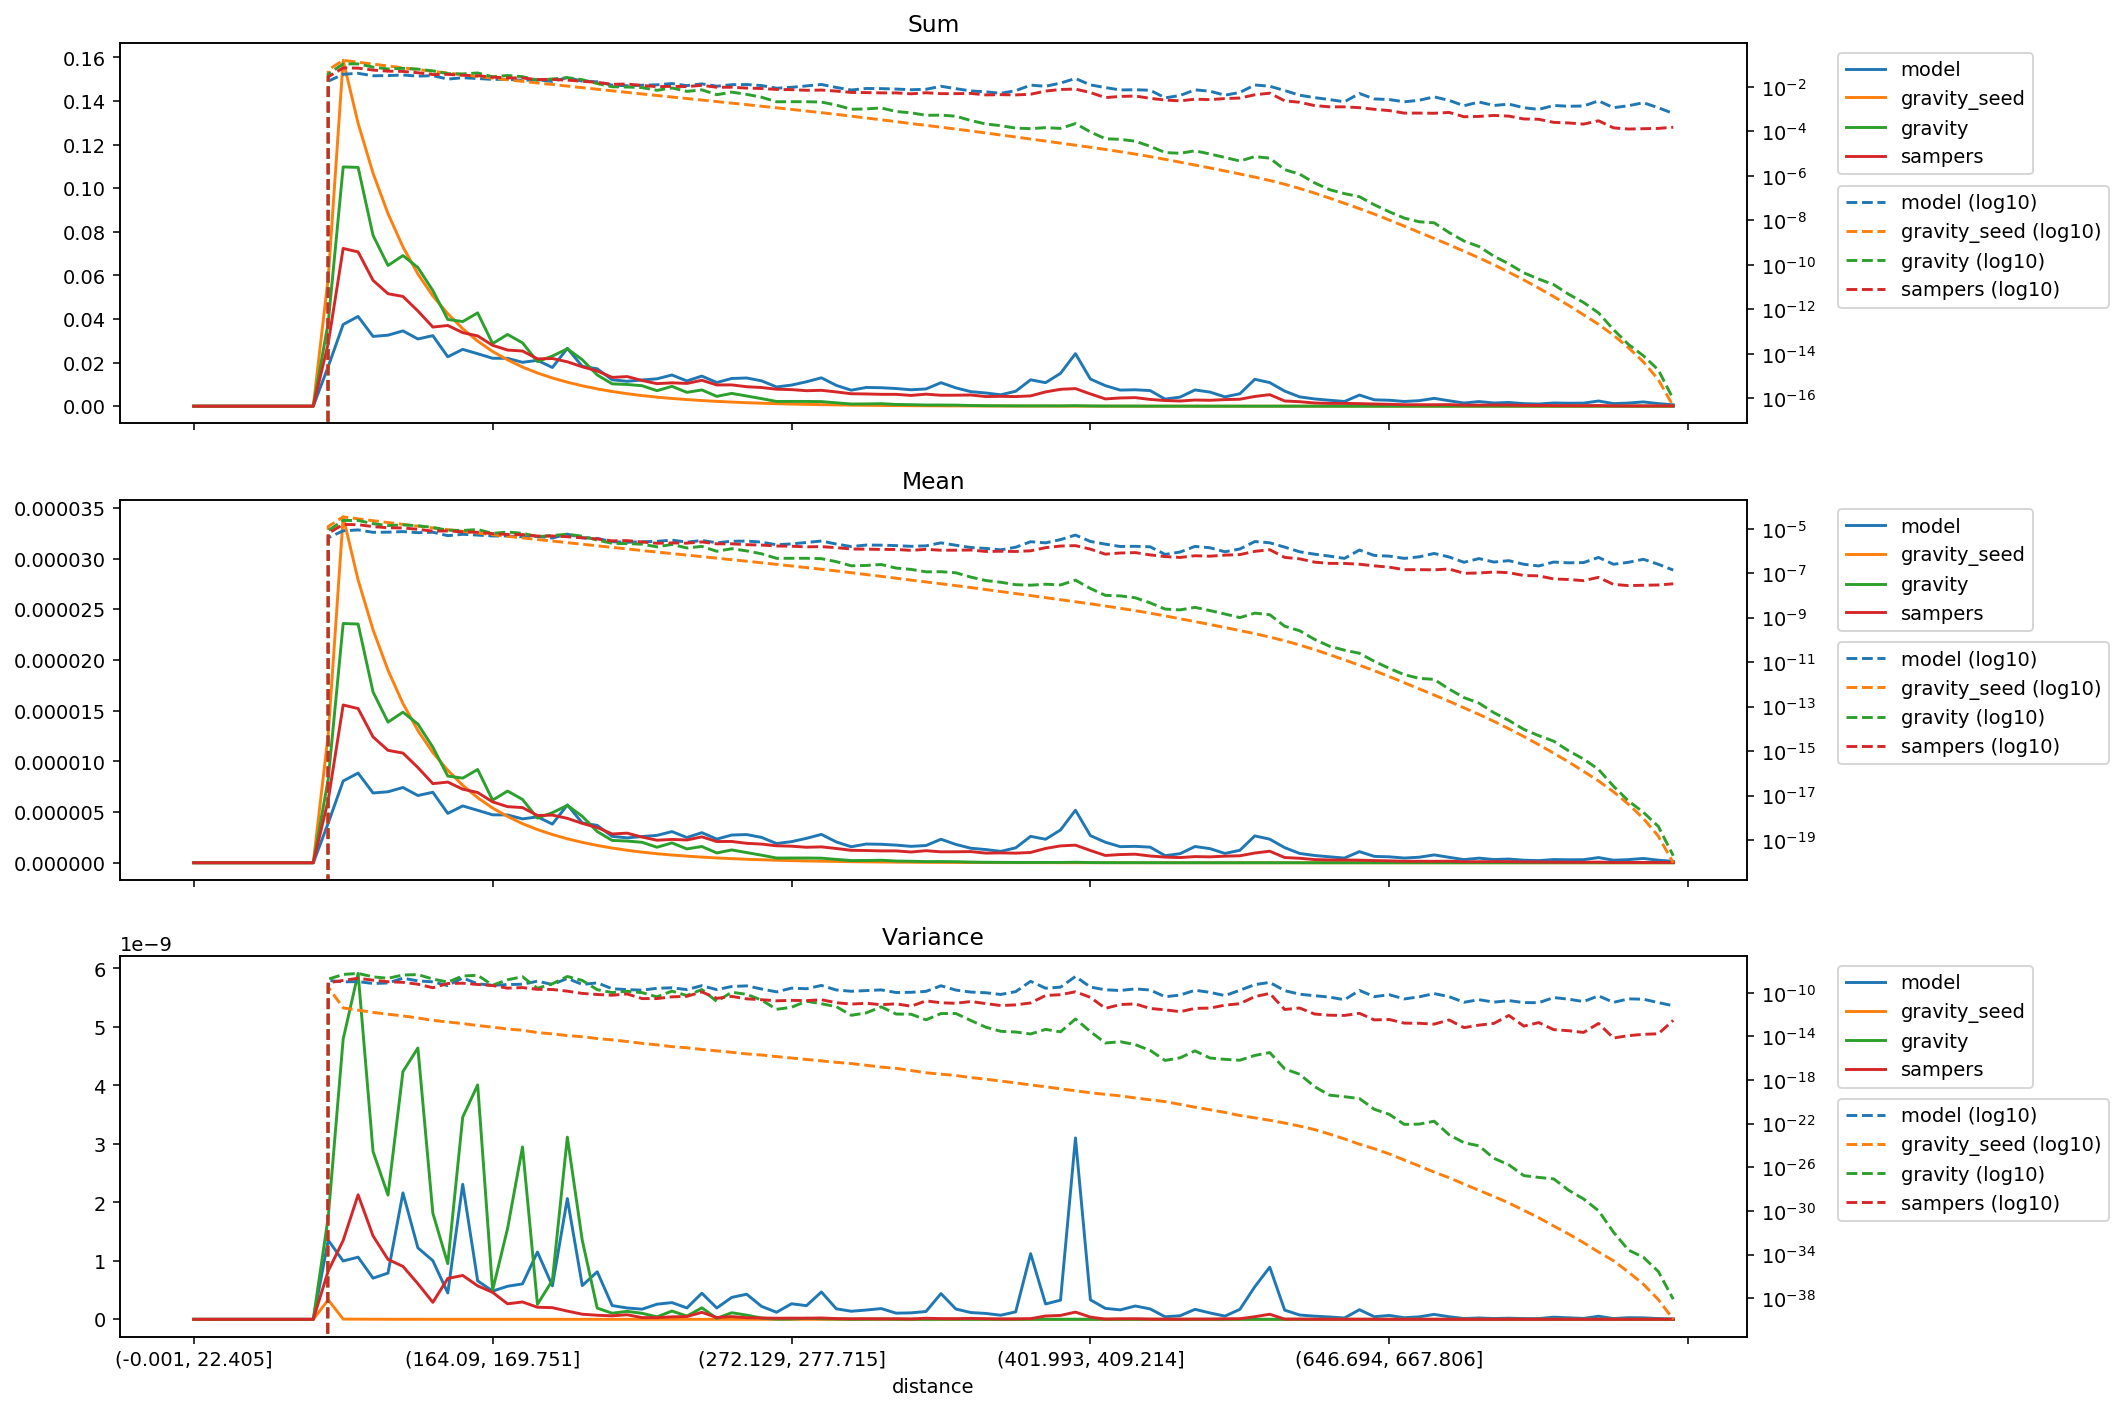

The file beside this chart, header and first rows:
distance, model_mean, gravity_seed_mean, gravity_mean, sampers_mean, model_variance, gravity_seed_variance, gravity_variance, sampers_variance, model_sum, gravity_seed_sum, gravity_sum, sampers_sum
(-0.001, 22.405], 0.0, 0.0, 0.0, 0.0, 0.0, 0.0, 0.0, 0.0, 0.0, 0.0, 0.0, 0.0
(22.405, 35.395], 0.0, 0.0, 0.0, 0.0, 0.0, 0.0, 0.0, 0.0, 0.0, 0.0, 0.0, 0.0
(35.395, 46.554], 0.0, 0.0, 0.0, 0.0, 0.0, 0.0, 0.0, 0.0, 0.0, 0.0, 0.0, 0.0
(46.554, 56.061], 0.0, 0.0, 0.0, 0.0, 0.0, 0.0, 0.0, 0.0, 0.0, 0.0, 0.0, 0.0
(56.061, 64.93], 0.0, 0.0, 0.0, 0.0, 0.0, 0.0, 0.0, 0.0, 0.0, 0.0, 0.0, 0.0
(64.93, 73.165], 0.0, 0.0, 0.0, 0.0, 0.0, 0.0, 0.0, 0.0, 0.0, 0.0, 0.0, 0.0
(73.165, 80.94], 0.0, 0.0, 0.0, 0.0, 0.0, 0.0, 0.0, 0.0, 0.0, 0.0, 0.0, 0.0
(80.94, 88.329], 0.0, 0.0, 0.0, 0.0, 0.0, 0.0, 0.0, 0.0, 0.0, 0.0, 0.0, 0.0
(88.329, 95.338], 0.0, 0.0, 0.0, 0.0, 0.0, 0.0, 0.0, 0.0, 0.0, 0.0, 0.0, 0.0
(95.338, 102.07], 3.9114923450875004e-06, 1.2653898970208897e-05, 8.239561455064768e-06, 6.192792357374791e-06, 1.3524246754824308e-09, 3.3275325948545893e-10, 1.7487610067126358e-09, 8.269654227575385e-10, 0.0182, 0.05887, 0.03833, 0.02881
(102.07, 108.851], 8.062278866985415e-06, 3.411839242478412e-05, 2.3600733732912286e-05, 1.5561603578024748e-05, 9.979318219941254e-10, 4.095703969451812e-12, 4.790908827145641e-09, 1.3481193735109036e-09, 0.03749, 0.1587, 0.1097, 0.07236
(108.851, 115.402], 8.847616780572142e-06, 2.789140198358795e-05, 2.3545832894151295e-05, 1.5208645404943376e-05, 1.0626554786914003e-09, 2.5414157445034776e-12, 5.915215467809636e-09, 2.129499096005345e-09, 0.04116, 0.1298, 0.1095, 0.07075
(115.402, 121.788], 6.882631605922968e-06, 2.2976669096488394e-05, 1.684654905953061e-05, 1.241070230020472e-05, 7.037308613338973e-10, 1.5967546336908554e-12, 2.8688198066182146e-09, 1.4257004942528305e-09, 0.032, 0.1068, 0.07834, 0.05771
(121.788, 128.103], 7.001652617713801e-06, 1.8990567532281708e-05, 1.387267420123639e-05, 1.1090356787066798e-05, 7.906803799853363e-10, 1.0754341440501173e-12, 2.124052616311002e-09, 1.0244614205130732e-09, 0.03257, 0.08834, 0.06454, 0.05159
(128.103, 134.5], 7.424516655020556e-06, 1.5705384875010723e-05, 1.4852163719751075e-05, 1.0818847826977302e-05, 2.1618452062358202e-09, 7.544268086815804e-13, 4.2366836907386115e-09, 9.051205725168816e-10, 0.03454, 0.07306, 0.06909, 0.05033
(134.5, 140.658], 6.630431157006169e-06, 1.3043226283379699e-05, 1.3677836030100219e-05, 9.393690664845573e-06, 1.2221436201073156e-09, 4.885338066885899e-13, 4.639937420722086e-09, 6.090312018887256e-10, 0.03083, 0.06065, 0.0636, 0.04368
(140.658, 146.534], 6.9528606134091755e-06, 1.0865362809061336e-05, 1.1400648303790193e-05, 7.802111302264943e-06, 1.0030591865746589e-09, 2.941748991390008e-13, 1.8158250806001786e-09, 2.903010323006126e-10, 0.03234, 0.05055, 0.05304, 0.0363
(146.534, 152.416], 4.871068429745141e-06, 9.122281885970073e-06, 8.552862421482488e-06, 7.957485654661733e-06, 4.5043371979189215e-10, 2.110685242935735e-13, 9.514109920273388e-10, 6.985824407454085e-10, 0.02266, 0.04244, 0.03979, 0.03702
(152.416, 158.282], 5.605358364634663e-06, 7.640573508748124e-06, 8.347617207285657e-06, 7.254236166114951e-06, 2.3090248451341707e-09, 1.5055907767449846e-13, 3.457626889427007e-09, 7.501146011292587e-10, 0.02606, 0.03553, 0.03882, 0.03373
(158.282, 164.09], 5.171952456290333e-06, 6.414478621276361e-06, 9.19921501155491e-06, 6.929871299732195e-06, 6.581859762152463e-10, 9.933100755998029e-14, 4.008670521603275e-09, 5.727849705756351e-10, 0.02406, 0.02984, 0.04279, 0.03224
(164.09, 169.751], 4.726724542601944e-06, 5.396253762963677e-06, 6.173505895178169e-06, 6.004973123992084e-06, 4.821909844313064e-10, 7.07937805574494e-14, 4.961916695065795e-10, 4.60799345438567e-10, 0.02198, 0.02509, 0.02871, 0.02792
(169.751, 175.259], 4.716560416113826e-06, 4.5687167726052205e-06, 7.071802767589071e-06, 5.533153274959129e-06, 5.654568065085098e-10, 4.774912702393528e-14, 1.5531066709798687e-09, 2.6506391853003207e-10, 0.02194, 0.02125, 0.0329, 0.02574
(175.259, 180.935], 4.3262243816768196e-06, 3.857325245779709e-06, 6.246574650084684e-06, 5.4413959313226855e-06, 6.059113235901421e-10, 3.670180231642318e-14, 2.9477073541546746e-09, 2.9670372965809915e-10, 0.02013, 0.01794, 0.02906, 0.02531
(180.935, 186.282], 4.523337083798074e-06, 3.273758520115371e-06, 4.400753984127328e-06, 4.6677951081933235e-06, 1.1505304251741026e-09, 2.233633866193848e-14, 2.564554526762642e-10, 2.066170912869848e-10, 0.02103, 0.01522, 0.02046, 0.02171
(186.282, 191.76], 3.813908336478249e-06, 2.7819177918039374e-06, 4.93790220070371e-06, 4.698636308826721e-06, 5.716200060440834e-10, 1.6967147533772008e-14, 6.656891164133217e-10, 1.9899892805783046e-10, 0.01774, 0.01294, 0.02297, 0.02186
(191.76, 197.086], 5.702984344860521e-06, 2.3655187477519797e-06, 5.661733443498224e-06, 4.379361341883729e-06, 2.0653484905921164e-09, 1.1947055983018179e-14, 3.115370998832172e-09, 1.4081329463551028e-10, 0.02652, 0.011, 0.02633, 0.02036
(197.086, 202.626], 3.927756346522376e-06, 2.010209843919405e-06, 4.582474778735688e-06, 3.884303189212279e-06, 5.768924489913101e-10, 9.374824588857492e-15, 1.3500621133516257e-09, 8.731286961850326e-11, 0.01827, 0.009351, 0.02132, 0.01807
(202.626, 207.999], 3.683796324999247e-06, 1.70683416996274e-06, 3.076965552342259e-06, 3.4738272742851703e-06, 8.132173749236481e-10, 6.352825028809018e-15, 1.915316066310201e-10, 6.944606518036769e-11, 0.01714, 0.00794, 0.01431, 0.01616
(207.999, 213.47], 2.603359472689539e-06, 1.4496574307926626e-06, 2.202764866123891e-06, 2.8383754234949854e-06, 2.3517752535009137e-10, 4.8018878525264485e-15, 1.0421361069802749e-10, 5.932119069624618e-11, 0.01211, 0.006741, 0.01024, 0.0132
(213.47, 218.954], 2.4558642166661646e-06, 1.2319903323215277e-06, 2.1410201691932346e-06, 2.9208095624166693e-06, 1.9397261513028898e-10, 3.4129779647874024e-15, 1.3648219220482194e-10, 7.797658138878499e-11, 0.01142, 0.005731, 0.00996, 0.01359
(218.954, 224.269], 2.5859762281451667e-06, 1.0466918993096753e-06, 2.017631566311726e-06, 2.533316197512846e-06, 1.7362365226612246e-10, 2.2924898901348084e-15, 1.0269571423944181e-10, 2.927224929471574e-11, 0.01203, 0.004869, 0.009386, 0.01178
(224.269, 229.603], 2.7009854529153964e-06, 8.919038514209003e-07, 1.5294114369280679e-06, 2.2218014181311977e-06, 2.586705188718757e-10, 1.6843450641346746e-15, 4.210028874044322e-11, 2.945764911753587e-11, 0.01256, 0.004147, 0.007112, 0.01033
(229.603, 234.752], 3.073896271191425e-06, 7.614021633605253e-07, 1.9557238176649794e-06, 2.303604166436605e-06, 2.859413973907022e-10, 1.15069272526406e-15, 1.4185377773494275e-10, 4.220654495055609e-11, 0.0143, 0.003542, 0.009098, 0.01072
(234.752, 239.974], 2.489462495759372e-06, 6.527548734998582e-07, 1.3640379456420477e-06, 2.243812174745296e-06, 1.9450813190506e-10, 9.043930120314598e-16, 5.5657584719712454e-11, 4.728529333987176e-11, 0.01158, 0.003035, 0.006343, 0.01043
(239.974, 245.254], 2.9681802618647356e-06, 5.573498063421739e-07, 1.6038359225953738e-06, 2.5567561115213928e-06, 4.4689212398239905e-10, 6.383235392077657e-16, 1.9660616704468815e-10, 1.1969508164250572e-10, 0.01381, 0.002593, 0.007461, 0.01189
(245.254, 250.51], 2.3338842059046003e-06, 4.752387327972276e-07, 9.674471823478916e-07, 2.0927185705827474e-06, 1.9363389347818197e-10, 4.716669654436069e-16, 1.616814913952243e-11, 3.081020300259616e-11, 0.01086, 0.002211, 0.004501, 0.009735
(250.51, 255.844], 2.733527446324016e-06, 4.055175213834472e-07, 1.2641628177343788e-06, 2.1006197887709813e-06, 3.748543730478419e-10, 3.5020750813801974e-16, 1.1268280703553422e-10, 4.638115250014407e-11, 0.01271, 0.001886, 0.005878, 0.009768
(255.844, 261.162], 2.78114424536367e-06, 3.459398000209227e-07, 1.0046303291925106e-06, 1.9176512200563272e-06, 4.2919796895861857e-10, 2.4944307238672407e-16, 7.147296382218099e-11, 2.7685960395894584e-11, 0.01294, 0.001609, 0.004674, 0.008921
(261.162, 266.661], 2.4975979941115264e-06, 2.9378601527771964e-07, 7.450787289991943e-07, 1.8402540986598509e-06, 2.206333262953722e-10, 1.9696830939938182e-16, 2.1128888839932258e-11, 2.3068510768795966e-11, 0.01161, 0.001366, 0.003465, 0.008557
(266.661, 272.129], 1.894756167162968e-06, 2.493929777822394e-07, 4.6613038737544633e-07, 1.6727634504054028e-06, 1.2102773991356597e-10, 1.4060898201829687e-16, 3.039048485955789e-12, 1.8335710085135225e-11, 0.008814, 0.00116, 0.002168, 0.007782
(272.129, 277.715], 2.0817921836640334e-06, 2.1140339010111222e-07, 4.6896188878824627e-07, 1.6336300869643826e-06, 2.658260539124451e-10, 1.0476327159859759e-16, 4.690660485109667e-12, 2.016567845476252e-11, 0.009684, 0.0009834, 0.002182, 0.0076
(277.715, 283.342], 2.408107512237823e-06, 1.784825779656348e-07, 4.688625526168609e-07, 1.527609104357745e-06, 2.33693573370289e-10, 7.760443427656725e-17, 1.6869622664708634e-11, 1.9076886915727317e-11, 0.0112, 0.0008299, 0.00218, 0.007103
(283.342, 289.14], 2.7974082467985455e-06, 1.504689380740047e-07, 4.523130688176446e-07, 1.5660191385584705e-06, 4.678774549416487e-10, 5.679365737351425e-17, 9.802055352256287e-12, 2.2974484310044822e-11, 0.01301, 0.0007, 0.002104, 0.007285
(289.14, 295.075], 2.049264180794283e-06, 1.2630044086427075e-07, 3.3035935536642856e-07, 1.40622045732103e-06, 1.7980437987000475e-10, 4.192646079800403e-17, 5.3189905795876984e-12, 1.2246342458770165e-11, 0.009533, 0.0005875, 0.001537, 0.006542
(295.075, 301.331], 1.578286680318033e-06, 1.0519265595799248e-07, 2.1475988023839932e-07, 1.2264623963961925e-06, 1.3788016422470306e-10, 3.24998326970705e-17, 8.616183263075005e-13, 9.167281121123286e-12, 0.007339, 0.0004891, 0.0009986, 0.005703
(301.331, 307.68], 1.8459641628583423e-06, 8.688600324096458e-08, 2.2277325565519897e-07, 1.2066004466645528e-06, 1.5874973036136867e-10, 2.2645005826684322e-17, 1.4344203197887297e-12, 1.0888827349208809e-11, 0.008587, 0.0004042, 0.001036, 0.005613
(307.68, 313.891], 1.822351630882677e-06, 7.223902224400826e-08, 2.4613530319298313e-07, 1.1702861559200117e-06, 1.8384057203597802e-10, 1.5322856754750387e-17, 5.142431197620386e-12, 8.05710686558474e-12, 0.008474, 0.0003359, 0.001145, 0.005442
(313.891, 320.547], 1.7402481535316529e-06, 5.960474680692721e-08, 1.6988990888769016e-07, 1.1682820665461294e-06, 1.0528138321262189e-10, 1.1889256982922284e-17, 1.1234962528702744e-12, 9.755763912622685e-12, 0.008096, 0.0002773, 0.0007903, 0.005435
(320.547, 326.988], 1.6182681427700886e-06, 4.884276475955546e-08, 1.4821755898850518e-07, 1.0605425208526044e-06, 1.1030664732487043e-10, 7.519227198948181e-18, 1.0817205681817539e-12, 5.819467907895605e-12, 0.007528, 0.0002272, 0.0006895, 0.004934
(326.988, 333.082], 1.700319155600355e-06, 4.0479034996180705e-08, 1.1494422500947053e-07, 1.1868473198862659e-06, 1.3409382261670913e-10, 4.6506351329274425e-18, 3.3117001708929235e-13, 1.8202795901027314e-11, 0.007906, 0.0001882, 0.0005345, 0.005519
(333.082, 339.529], 2.3176202044697247e-06, 3.3487433344292155e-08, 1.1666238390568891e-07, 1.0792834048890114e-06, 4.39869784525088e-10, 3.472917032940756e-18, 1.2412052635450377e-12, 1.2046159741154854e-11, 0.01078, 0.0001558, 0.0005427, 0.005021
(339.529, 346.178], 1.8060806341783674e-06, 2.7618098706415404e-08, 1.0449689788972798e-07, 1.082664937134189e-06, 1.758959740170579e-10, 2.5953132311178027e-18, 1.2573685492981971e-12, 1.0896541848733824e-11, 0.008398, 0.0001284, 0.0004859, 0.005034
(346.178, 352.733], 1.4312321262690232e-06, 2.259119764171518e-08, 6.676621609254463e-08, 1.1028895390242028e-06, 1.1549264051632613e-10, 1.6980202180740275e-18, 2.87466161070121e-13, 1.5774856754920744e-11, 0.006658, 0.0001051, 0.0003106, 0.005131
(352.733, 359.7], 1.301120114790021e-06, 1.8420514264473197e-08, 4.6805425646258135e-08, 9.487637302098909e-07, 1.0046321488103076e-10, 1.1957955785552068e-18, 7.03091232705977e-14, 1.0263968625041292e-11, 0.006053, 8.56922323583293e-05, 0.0002177, 0.004414
(359.7, 366.652], 1.1226987725973635e-06, 1.495770499864123e-08, 3.9185960490578466e-08, 9.72190622665734e-07, 7.015645138773017e-11, 8.119209067194221e-19, 2.938958833915931e-14, 6.7230594214374655e-12, 0.005221, 6.955332824368171e-05, 0.0001822, 0.004521
(366.652, 373.677], 1.4718921298562112e-06, 1.2169708896594065e-08, 3.04900784124349e-08, 9.463290641447754e-07, 1.2737488495089896e-10, 5.455360750908476e-19, 2.5336371595244755e-14, 7.779367141941397e-12, 0.006847, 5.661348578695559e-05, 0.0001418, 0.004402
(373.677, 380.777], 2.602240229580042e-06, 9.829378071197015e-09, 2.8853950656614996e-08, 1.0158893633057807e-06, 1.1224869114980923e-09, 3.533151345694071e-19, 1.6698115204189135e-14, 1.1659862416405956e-11, 0.01211, 4.572626678720851e-05, 0.0001342, 0.004726
(380.777, 387.825], 2.3186170303641203e-06, 7.951163653690969e-09, 3.1930802025653544e-08, 1.4095898958598984e-06, 2.6212943246005784e-10, 2.4362201739457377e-19, 4.4039165886508134e-14, 5.65440945253157e-11, 0.01078, 3.6972910989663e-05, 0.0001485, 0.006555
(387.825, 394.882], 3.236536285540177e-06, 6.4328274195310065e-09, 2.959533355110425e-08, 1.6639091845277406e-06, 3.279928868543831e-10, 1.549205511224806e-19, 2.6188597341933946e-14, 6.654690381948553e-11, 0.01506, 2.992551315565824e-05, 0.0001377, 0.007741
(394.882, 401.993], 5.182312450322612e-06, 5.2005720294532106e-09, 4.876739148822399e-08, 1.734998875445841e-06, 3.1022567588516037e-09, 1.0432851502045756e-19, 3.9607410812734854e-13, 1.2339974780424904e-10, 0.0241, 2.418265993695743e-05, 0.0002268, 0.008068
... 40 more rows
